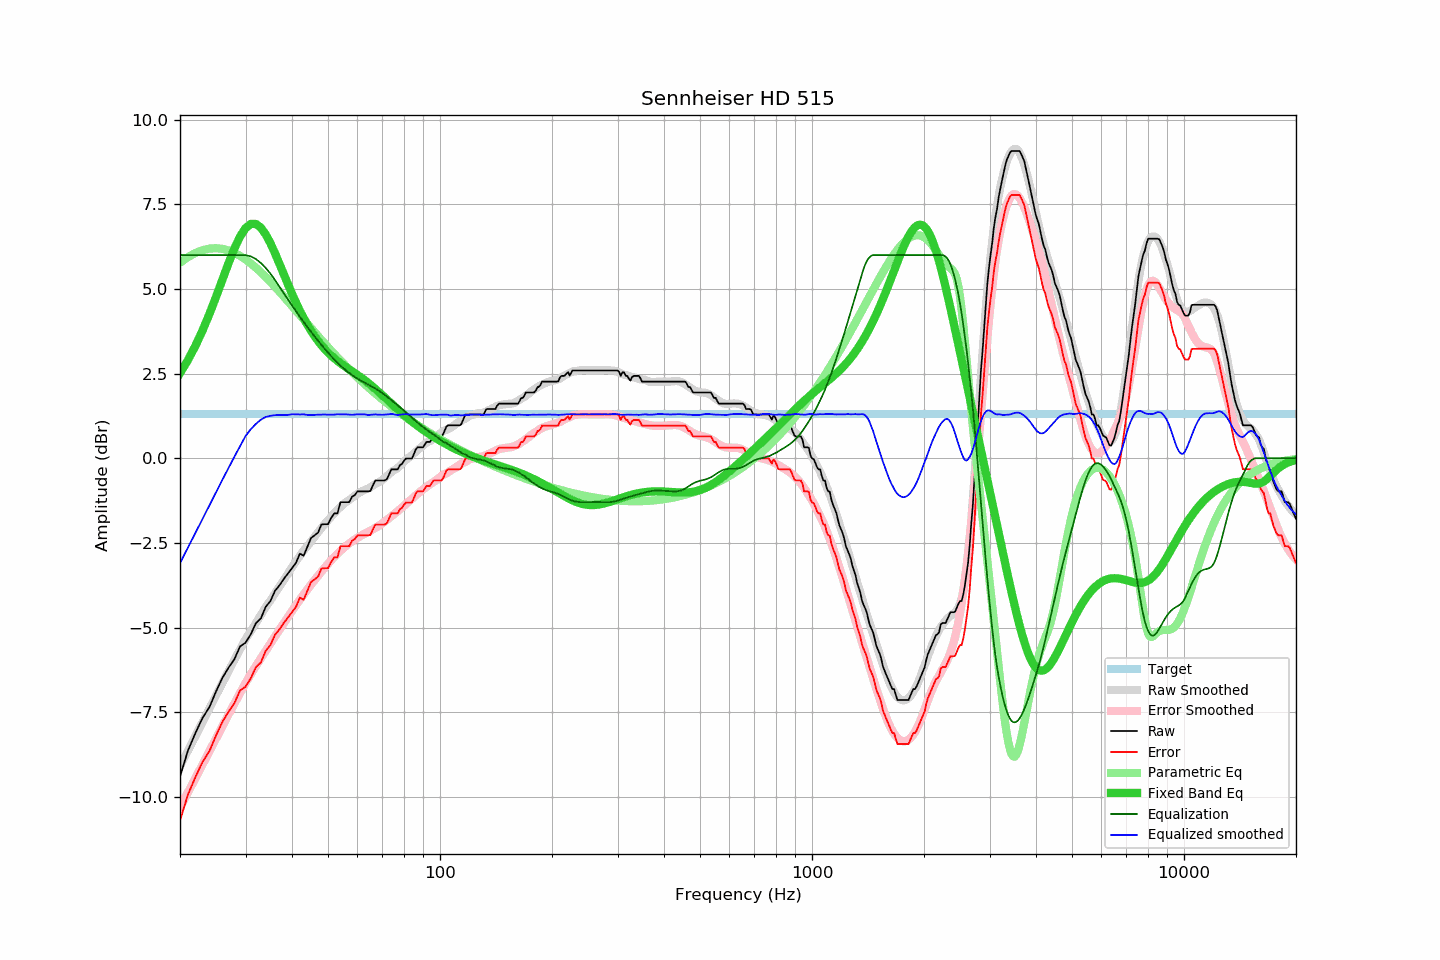

Values plotted in this chart, from the file beside it:
frequency, raw, error, smoothed, error_smoothed, equalization, parametric_eq, equalized_raw, equalized_smoothed, target
20, -9.41, -10.71, -9.10, -10.32, 6.00, 2.51, -3.41, -3.10, 1.30
21, -8.64, -9.94, -8.64, -9.87, 6.00, 2.90, -2.64, -2.64, 1.30
22, -8.12, -9.42, -8.21, -9.45, 6.00, 3.32, -2.12, -2.21, 1.30
23, -7.67, -8.97, -7.79, -9.04, 6.00, 3.78, -1.67, -1.79, 1.30
24, -7.35, -8.65, -7.39, -8.65, 6.00, 4.26, -1.35, -1.39, 1.30
25, -6.89, -8.19, -7.00, -8.27, 6.00, 4.77, -0.89, -1.00, 1.30
26, -6.49, -7.79, -6.64, -7.91, 6.00, 5.27, -0.49, -0.64, 1.30
27, -6.19, -7.49, -6.29, -7.57, 6.00, 5.76, -0.19, -0.29, 1.30
28, -5.94, -7.24, -5.96, -7.25, 6.00, 6.19, 0.06, 0.04, 1.30
29, -5.56, -6.86, -5.64, -6.94, 6.00, 6.55, 0.44, 0.36, 1.30
30, -5.45, -6.75, -5.35, -6.64, 6.00, 6.79, 0.55, 0.65, 1.30
31, -5.20, -6.50, -5.10, -6.38, 5.96, 6.92, 0.76, 0.86, 1.30
32, -4.87, -6.17, -4.87, -6.14, 5.88, 6.92, 1.01, 1.01, 1.30
33, -4.73, -6.03, -4.62, -5.91, 5.76, 6.81, 1.04, 1.14, 1.30
34, -4.39, -5.69, -4.40, -5.69, 5.62, 6.61, 1.23, 1.22, 1.30
35, -4.22, -5.52, -4.20, -5.47, 5.45, 6.35, 1.23, 1.25, 1.30
36, -3.92, -5.22, -4.00, -5.27, 5.27, 6.06, 1.35, 1.27, 1.30
37, -3.76, -5.06, -3.79, -5.07, 5.07, 5.75, 1.31, 1.28, 1.30
38, -3.57, -4.87, -3.60, -4.88, 4.88, 5.44, 1.31, 1.28, 1.30
39, -3.41, -4.71, -3.41, -4.69, 4.69, 5.14, 1.28, 1.28, 1.30
40, -3.25, -4.55, -3.21, -4.51, 4.51, 4.86, 1.26, 1.30, 1.30
41, -3.09, -4.39, -3.04, -4.34, 4.34, 4.60, 1.25, 1.30, 1.30
42, -2.82, -4.12, -2.89, -4.18, 4.18, 4.36, 1.36, 1.29, 1.30
43, -2.88, -4.18, -2.73, -4.02, 4.02, 4.14, 1.15, 1.30, 1.30
44, -2.62, -3.92, -2.60, -3.88, 3.88, 3.94, 1.26, 1.28, 1.30
45, -2.36, -3.66, -2.46, -3.73, 3.73, 3.76, 1.38, 1.28, 1.30
46, -2.28, -3.58, -2.32, -3.60, 3.60, 3.61, 1.32, 1.28, 1.30
47, -2.20, -3.50, -2.18, -3.47, 3.47, 3.46, 1.27, 1.29, 1.30
48, -1.96, -3.26, -2.06, -3.35, 3.35, 3.34, 1.39, 1.29, 1.30
49, -1.95, -3.25, -1.94, -3.23, 3.23, 3.22, 1.28, 1.29, 1.30
50, -1.95, -3.25, -1.83, -3.12, 3.12, 3.12, 1.17, 1.29, 1.30
51, -1.76, -3.06, -1.73, -3.01, 3.01, 3.03, 1.25, 1.29, 1.30
52, -1.63, -2.93, -1.62, -2.91, 2.91, 2.95, 1.29, 1.29, 1.30
53, -1.63, -2.93, -1.52, -2.82, 2.82, 2.87, 1.19, 1.30, 1.30
54, -1.30, -2.60, -1.44, -2.73, 2.73, 2.81, 1.44, 1.30, 1.30
55, -1.30, -2.60, -1.36, -2.66, 2.66, 2.74, 1.36, 1.30, 1.30
56, -1.30, -2.60, -1.29, -2.58, 2.58, 2.68, 1.28, 1.29, 1.30
57, -1.30, -2.60, -1.23, -2.52, 2.52, 2.63, 1.22, 1.29, 1.30
58, -1.14, -2.44, -1.17, -2.46, 2.46, 2.57, 1.32, 1.28, 1.30
59, -1.09, -2.39, -1.11, -2.40, 2.40, 2.51, 1.31, 1.29, 1.30
60, -0.98, -2.28, -1.05, -2.35, 2.35, 2.46, 1.37, 1.30, 1.30
61, -0.98, -2.28, -1.01, -2.30, 2.30, 2.40, 1.32, 1.30, 1.30
62, -0.98, -2.28, -0.96, -2.26, 2.26, 2.35, 1.28, 1.30, 1.30
63, -0.98, -2.28, -0.93, -2.22, 2.22, 2.29, 1.24, 1.29, 1.30
64, -0.98, -2.28, -0.90, -2.18, 2.18, 2.23, 1.20, 1.28, 1.30
65, -0.97, -2.27, -0.86, -2.14, 2.14, 2.17, 1.17, 1.28, 1.30
66, -0.80, -2.10, -0.81, -2.10, 2.10, 2.11, 1.30, 1.29, 1.30
67, -0.66, -1.96, -0.76, -2.06, 2.06, 2.05, 1.40, 1.30, 1.30
68, -0.66, -1.96, -0.73, -2.02, 2.02, 1.98, 1.36, 1.29, 1.30
69, -0.66, -1.96, -0.68, -1.97, 1.97, 1.92, 1.31, 1.29, 1.30
70, -0.66, -1.96, -0.64, -1.92, 1.92, 1.86, 1.26, 1.28, 1.30
71, -0.66, -1.96, -0.58, -1.87, 1.87, 1.80, 1.21, 1.29, 1.30
72, -0.62, -1.92, -0.53, -1.82, 1.82, 1.74, 1.20, 1.29, 1.30
73, -0.47, -1.77, -0.47, -1.77, 1.77, 1.67, 1.30, 1.30, 1.30
74, -0.33, -1.63, -0.41, -1.71, 1.71, 1.61, 1.39, 1.31, 1.30
75, -0.33, -1.63, -0.36, -1.66, 1.66, 1.55, 1.34, 1.30, 1.30
76, -0.33, -1.63, -0.33, -1.61, 1.61, 1.50, 1.28, 1.28, 1.30
77, -0.33, -1.63, -0.28, -1.56, 1.56, 1.44, 1.23, 1.28, 1.30
78, -0.21, -1.51, -0.23, -1.51, 1.51, 1.39, 1.30, 1.28, 1.30
79, -0.17, -1.47, -0.16, -1.46, 1.46, 1.33, 1.29, 1.29, 1.30
... 553 more rows
